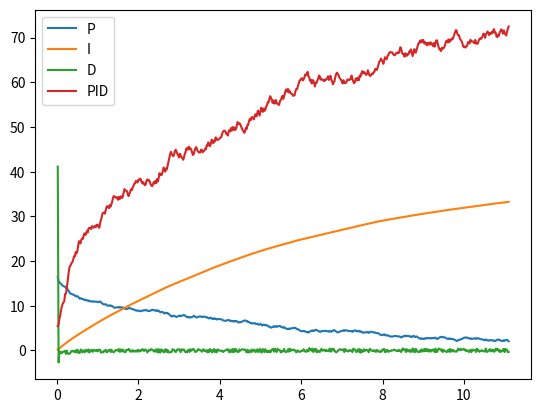

Recreate this plot in Python.
import numpy as np
import matplotlib.pyplot as plt
###
# Some rough approximations of the PID tuning of the robot


wheel_diameter = 0.0325  # meters
encoder_counts_per_rev = 12
gear_ratio = 70

def calc_encoder_speed(speed_ms: float, wheel_diameter: float, gear_ratio: int) -> float:
    wheel_circumference = np.pi * wheel_diameter
    wheel_speed = speed_ms / wheel_circumference
    encoder_speed = wheel_speed * encoder_counts_per_rev * gear_ratio
    return encoder_speed

#approximating the pid since the encoder counts need to be mapped to a float for
#duty cycles
# def approximate_pid(timer_ms: int, speed_ms: float) -> tuple:
#     encoder_speed = calc_encoder_speed(speed_ms, wheel_diameter, gear_ratio)
#     encoder_per_interval = encoder_speed * timer_ms/1000
#     kp = 0.1
#     ki = 0.01
#     kd = 0.01
#     #assume full error on p
    
#     real_speed = 0
    
#     integral_error = 0
#     derivative_error = 0
    
#     # plot the PID values
#     p_values = []
#     i_values = []
#     d_values = []
#     pid_speeds = []
#     sim_time = [0]
#     # encoder speed tolerance within +/- 10
#     error_range = 10
    
#     while real_speed > encoder_per_interval + error_range or real_speed < encoder_per_interval - error_range:
        
#         #approx the response of KP and then add some random variance to mimic real world
#         p_error = kp*(encoder_per_interval- real_speed)*np.random.uniform(0.7, 0.9)
#         p_values.append(p_error)
        
#         i_error = ki*integral_error*np.random.uniform(0.7, 0.9)
        
#         integral_error += i_error
#         i_values.append(i_error)
        
#         d_error = kd*derivative_error*np.random.uniform(0.7, 0.9)
#         d_values.append(d_error)
        
#         real_speed += p_error + i_error + d_error
#         pid_speeds.append(real_speed)

#         #keep the integral error from immediately spiking to max value
#         if encoder_speed - real_speed < 0.5 * encoder_speed:
#             integral_error += encoder_speed - real_speed
        
#         derivative_error = encoder_speed - real_speed

#         sim_time.append(timer_ms/1000 + sim_time[-1])
    
#     return p_values, i_values, d_values, pid_speeds, sim_time


import numpy as np

def approximate_pid(timer_ms: int, speed_ms: float, wheel_diameter: float, gear_ratio: float) -> tuple:
    def calc_encoder_speed(speed_ms, wheel_diameter, gear_ratio):
        # Calculate the encoder speed based on wheel diameter and gear ratio
        wheel_circumference = np.pi * wheel_diameter
        rpm = (speed_ms / wheel_circumference) * 60
        encoder_speed = rpm * gear_ratio
        return encoder_speed

    encoder_speed = calc_encoder_speed(speed_ms, wheel_diameter, gear_ratio)
    encoder_per_interval = encoder_speed * timer_ms / 1000
    
    # PID constants
    kp = 0.2
    ki = 0.1
    kd = 0.01
    
    # Simulation constants
    max_pwm = 100  # Maximum PWM duty cycle
    motor_inertia = 0.1  # Inertia factor for motor response
    friction = 0.05 # Friction damping factor
    noise_factor = 0.01  # Sensor noise magnitude
    
    # Initialize variables
    real_speed = 0
    integral_error = 0
    derivative_error = 0
    
    # Plot values
    p_values = []
    i_values = []
    d_values = []
    pid_speeds = []
    sim_time = []
    
    # Encoder speed tolerance within +/- 10
    error_range = 10

    while abs(real_speed - encoder_per_interval) > error_range:
        # Calculate PID errors
        error = encoder_per_interval - real_speed
        p_error = kp * error
        integral_error += error * timer_ms / 1000
        integral_error = np.clip(integral_error, -max_pwm / ki, max_pwm / ki)  # Anti-windup
        i_error = ki * integral_error
        d_error = kd * (error - derivative_error) / (timer_ms / 1000)
        derivative_error = error
        
        # Calculate PID output
        pid_output = p_error + i_error + d_error
        pid_output = np.clip(pid_output, -max_pwm, max_pwm)  # Saturation limit
        
        # Update motor speed with response time, friction, and noise
        motor_response = pid_output * motor_inertia
        real_speed += motor_response - (friction * real_speed)
        real_speed += np.random.uniform(-noise_factor, noise_factor) * encoder_per_interval
        
        # Log values
        p_values.append(p_error)
        i_values.append(i_error)
        d_values.append(d_error)
        pid_speeds.append(real_speed)
        sim_time.append(timer_ms / 1000 + sim_time[-1] if sim_time else timer_ms / 1000)

    return p_values, i_values, d_values, pid_speeds, sim_time




if __name__ == "__main__":
    speed = 0.1 #m/s
    p_vals, i_vals, d_vals, pid_speeds, sim_time = approximate_pid(20, speed, wheel_diameter, gear_ratio)
    
    plt.plot(sim_time, p_vals, label="P")
    plt.plot(sim_time, i_vals, label="I")
    plt.plot(sim_time, d_vals, label="D")
    plt.plot(sim_time, pid_speeds, label="PID")
    plt.legend()
    plt.show()
    
    
    
